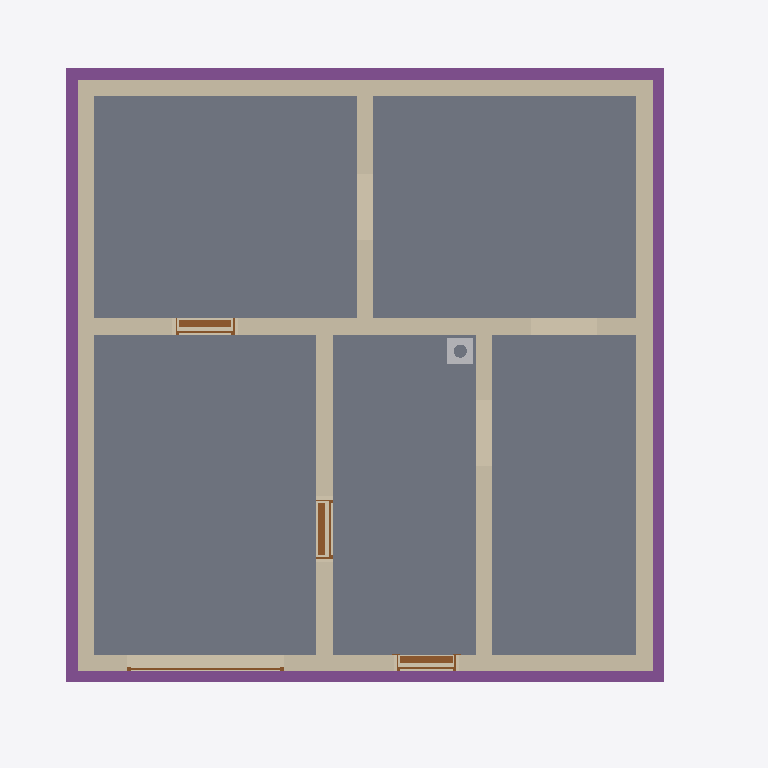
Plan cut of the same IFC building model at storey 'Foundation' (level -3.23 m, cut at -1.83 m), seen from above with north up, elements coloured by IFC class: 8 walls (beige), 5 slabs (grey), 4 footings (purple), 4 doors (brown), 1 other element (light grey). Cut surfaces are drawn darker.
Extent 10.8 m × 10.1 m × 12.7 m (x, y, z). Storeys (16): Foundation at -3.23 m; Basement at -2.58 m; Basement ceiling at -0.21 m; Ground floor at 0.00 m; Facades at 0.00 m; Rainwater drainage at 0.00 m; Ceiling at 2.85 m; Upper floor at 3.06 m; Roof - Thermal insulation under rafters at 3.06 m; Roof - Vapour barrier at 3.06 m; Roof - Gypsum plasterboard at 3.06 m; Roof - MDF at 3.06 m; Roof - Roofing underlay at 3.06 m; Roof - Counter-battens at 3.06 m; Roof - Tile battens at 3.06 m; Roof - Roof tiles at 3.06 m. Elements (302): 140 IfcBeam, 42 IfcSlab, 29 IfcWall, 22 IfcBuildingElementProxy, 17 IfcFurniture, 11 IfcDoor, 9 IfcFooting, 8 IfcCovering, 7 IfcWindow, 6 IfcRailing, 5 IfcSanitaryTerminal, 3 IfcStair.

HEADER;
FILE_DESCRIPTION(('ViewDefinition[DesignTransferView]'),'2;1');
FILE_NAME('/dev/null','2026-11-13T06:47:20+01:00',(''),(''),'IfcOpenShell 0.8.5','IfcOpenShell 0.8.5','Nobody');
FILE_SCHEMA(('IFC4'));
ENDSEC;
DATA;
#1=IFCPROJECT('3OHjlV6ij29v4LwmhVXbrc',$,'House 2',$,$,$,$,(#10,#15),#5);
#19=IFCSITE('3oradpxrP46feeU3K7ltZD',$,'Site',$,$,#27,$,$,$,$,$,$,$,$);
#20=IFCBUILDING('2W3mG0f857qvak3vWMSg0m',$,'House 2',$,$,#32,$,$,$,$,$,$);
#33=IFCBUILDINGSTOREY('0gKTNPB3f2qPyDZNqqhnv_',$,'Foundation',$,$,#39,$,$,$,-3.23);
#40=IFCBUILDINGSTOREY('0egTzCaVfDfRnZst_LSH63',$,'Basement',$,$,#45,$,$,$,-2.58);
#46=IFCBUILDINGSTOREY('2Mte8vuIv85gdsxc9Wjw2B',$,'Basement ceiling',$,$,#51,$,$,$,-0.21);
#52=IFCBUILDINGSTOREY('3g0suZ0uHAvA_6HMLoB8k5',$,'Ground floor',$,$,#57,$,$,$,0.0);
#58=IFCBUILDINGSTOREY('2kuM500orCWQKOMIg4L1JV',$,'Ceiling',$,$,#63,$,$,$,2.845);
#64=IFCBUILDINGSTOREY('0qaG07pTz6JxDAiTE40IXB',$,'Upper floor',$,$,#69,$,$,$,3.055);
#23468=IFCBUILDINGSTOREY('1Iv47wLIjEifd3AOtTgc6F',$,'Roof - Thermal insulation under rafters','Visibility container for Thermal insulation under rafters','ROOF_LAYER',#23473,$,$,$,3.055);
#23474=IFCBUILDINGSTOREY('3WaH7iQdz15OZsYE9L4eAl',$,'Roof - Vapour barrier','Visibility container for Vapour barrier','ROOF_LAYER',#23479,$,$,$,3.055);
#23480=IFCBUILDINGSTOREY('1DzaWFS4r6FwoiPtRvTZN4',$,'Roof - Gypsum plasterboard','Visibility container for Gypsum plasterboard','ROOF_LAYER',#23485,$,$,$,3.055);
#23486=IFCBUILDINGSTOREY('0ji2viVIj4kQ7xdPTDutjI',$,'Roof - MDF','Visibility container for MDF','ROOF_LAYER',#23491,$,$,$,3.055);
#23492=IFCBUILDINGSTOREY('0CXBm4a158_85rEgytVHQp',$,'Roof - Roofing underlay','Visibility container for Roofing underlay','ROOF_LAYER',#23497,$,$,$,3.055);
#23498=IFCBUILDINGSTOREY('0TLzR5UeH5aOITUU$74bPD',$,'Roof - Counter-battens','Visibility container for Counter-battens','ROOF_LAYER',#23503,$,$,$,3.055);
#23504=IFCBUILDINGSTOREY('3qoJpBurP6IPh6ge_36jUX',$,'Roof - Tile battens','Visibility container for Tile battens','ROOF_LAYER',#23509,$,$,$,3.055);
#23510=IFCBUILDINGSTOREY('1qAHnAYM5BMgLtMQ_T5UO_',$,'Roof - Roof tiles','Visibility container for Roof tiles','ROOF_LAYER',#23515,$,$,$,3.055);
#32496=IFCBUILDINGSTOREY('1yPNHQdQD7vPfSxHUWi0JH',$,'Facades','Visibility container for grey/white facades and timber roof-edge boards','FACADE_LAYER',#32501,$,$,$,0.0);
#32653=IFCBUILDINGSTOREY('2ZFpKM2sb1yxp_pcKp2$7Y',$,'Rainwater drainage','Roof gutters without downpipes',$,#32658,$,$,$,0.0);
#1661=IFCSLAB('2ZIQWqjEzBEeX52cW7CR9N',$,'Garáž',$,$,#1666,#1673,$,.FLOOR.);
#1603=IFCSLAB('1_eq8Y_jHDO9boK7FyFfMM',$,'Skladovací prostor',$,$,#1608,#1615,$,.FLOOR.);
#1633=IFCSLAB('0RrXNQKev63QNRuunfkPLI',$,'Skladovací prostor',$,$,#1638,#1645,$,.FLOOR.);
#1717=IFCSLAB('0HKgtUIH19ABC0IS6Gxsz8',$,'Skladovací prostor',$,$,#1722,#1729,$,.FLOOR.);
#1689=IFCSLAB('0c4iqmbP1Axespy5OIq$os',$,'Skladovací prostor',$,$,#1694,#1701,$,.FLOOR.);
#1354=IFCWALL('3Tl1S4Kw97N8TubBd1j2xL',$,'Basement - Wall 2',$,$,#1363,#1374,$,$);
#1385=IFCWALL('0t2v1kEbXFYQnPt50d0QcG',$,'Basement - Wall 3',$,$,#1394,#1405,$,$);
#1416=IFCWALL('2gMDmoE3XD3BHl6xLIu7LS',$,'Basement - Wall 4',$,$,#1425,#1436,$,$);
#1447=IFCWALL('09yOQWAkPBNg4wnB50Yuhz',$,'Basement - Wall 5',$,$,#1456,#1467,$,$);
#1321=IFCWALL('12EhPib1P7tBiFf$0NYTOz',$,'Basement - Wall 1',$,$,#1332,#1343,$,$);
#2593=IFCFOOTING('0lGNhsQnT9qxcGre59558S',$,'Strip footing 3',$,$,#2598,#2609,$,.STRIP_FOOTING.);
#2525=IFCFOOTING('1XNbPJiu90DOEASZUZL4QM',$,'Strip footing 1',$,$,#2531,#2542,$,.STRIP_FOOTING.);
#2626=IFCFOOTING('204p0Kzfb6xxkraCSgmh52',$,'Strip footing 4',$,$,#2631,#2642,$,.STRIP_FOOTING.);
#2560=IFCFOOTING('0umc6tho56TeInZ0sGqxA4',$,'Strip footing 2',$,$,#2565,#2576,$,.STRIP_FOOTING.);
#1540=IFCWALL('2CSRQg23n9Iebfjq2xrnv$',$,'Basement - Stairway - hallway and bathroom wall',$,$,#1549,#1560,$,$);
#1509=IFCWALL('02tP13E69DyQX$n6DncVJ9',$,'Basement - Hallway - Pokoj 3 lower wall',$,$,#1518,#1529,$,$);
#1478=IFCWALL('0c9FRvEar1KPIC_Bo8RZmB',$,'Basement - Wall 6',$,$,#1487,#1498,$,$);
#1763=IFCDOOR('1GE2bMoLr3DxIxxZeAIo5Q',$,'Basement front door S.05',$,$,#1883,#1774,$,2.055,0.9,.DOOR.,.SINGLE_SWING_RIGHT.,$);
#28146=IFCCHIMNEY('0R_syj_LX5lPSJIgDt6buE',$,'Main chimney',$,$,#28151,#28166,$,.NOTDEFINED.);
#1920=IFCDOOR('1iWBvP_FT86g9_bbz$xeMh',$,'Basement door S.03 - S.04',$,$,#2040,#1931,$,2.055,0.9,.DOOR.,.SINGLE_SWING_RIGHT.,$);
#2077=IFCDOOR('3lAExZI9D31B_FmscOL2X7',$,'Basement door S.01 - S.03',$,$,#2197,#2088,$,2.055,0.9,.DOOR.,.SINGLE_SWING_LEFT.,$);
#2360=IFCDOOR('3fvgWujx5BnfPFIK0U1euh',$,'Garage sectional door',$,$,#2485,#2443,$,2.105,2.3874999999999997,.DOOR.,.USERDEFINED.,'SECTIONAL_OVERHEAD');
ENDSEC;
